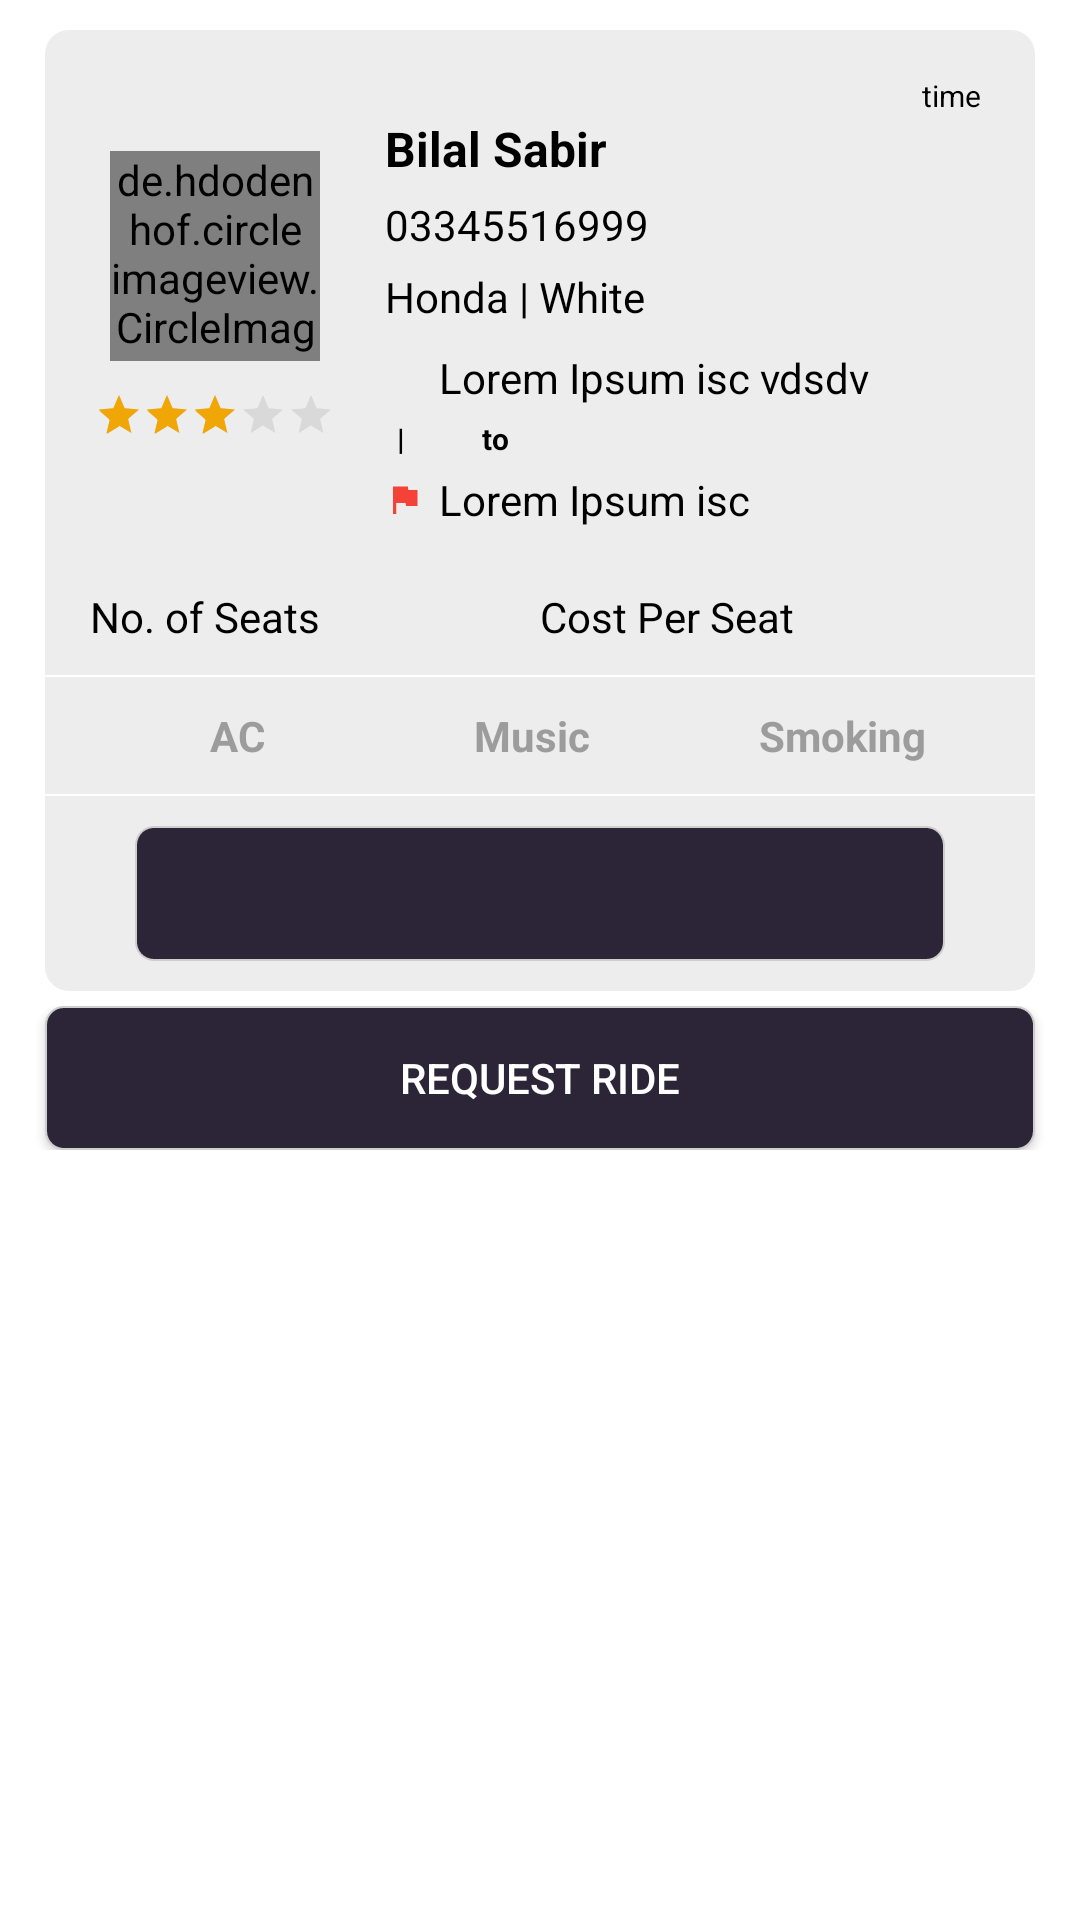

This screen was rendered from an Android layout file. Write that file and the resources it references.
<!-- AndroidManifest.xml: application theme AppTheme -->
<!-- res/layout/items_all_rides.xml -->
<?xml version="1.0" encoding="utf-8"?>
<LinearLayout xmlns:android="http://schemas.android.com/apk/res/android"
    xmlns:app="http://schemas.android.com/apk/res-auto"
    xmlns:tools="http://schemas.android.com/tools"
    android:layout_width="match_parent"
    android:layout_height="wrap_content"
    android:background="#fff"
    android:orientation="vertical">


    <LinearLayout
        android:layout_width="match_parent"
        android:layout_height="wrap_content"
        android:layout_marginStart="15dp"
        android:layout_marginTop="10dp"
        android:layout_marginEnd="15dp"
        android:background="@drawable/dark_background_up"
        android:orientation="horizontal"
        android:padding="10dp">


        <LinearLayout
            android:layout_width="0dp"
            android:layout_height="match_parent"
            android:layout_weight="1"
            android:gravity="center_vertical"
            android:orientation="vertical">


            <de.hdodenhof.circleimageview.CircleImageView
                xmlns:app="http://schemas.android.com/apk/res-auto"
                android:id="@+id/profile_image"
                android:layout_width="70dp"
                android:layout_height="70dp"
                android:layout_gravity="center"
                android:layout_marginEnd="5dp"
                android:src="@drawable/logo"
                app:civ_border_color="#b4b4b4"
                app:civ_border_width="0.5dp" />


            <RatingBar
                android:id="@+id/rating_bar"
                style="?android:attr/ratingBarStyleSmall"
                android:layout_width="wrap_content"
                android:layout_height="15dp"
                android:layout_gravity="center_horizontal"
                android:layout_marginTop="10dp"
                android:layout_marginEnd="5dp"
                android:isIndicator="true"
                android:rating="3"
                android:stepSize="0.5"
                android:theme="@style/RatingBar" />


        </LinearLayout>


        <LinearLayout
            android:layout_width="0dp"
            android:layout_height="match_parent"
            android:layout_weight="2"
            android:orientation="vertical">


            <TextView
                android:id="@+id/status"
                android:layout_width="wrap_content"
                android:layout_height="wrap_content"
                android:layout_gravity="end"
                android:layout_marginEnd="8dp"
                android:gravity="top"
                android:text="Pending"
                android:textColor="#FF9800"
                android:textSize="16sp"
                android:textStyle="bold"
                android:visibility="gone" />


            <TextView
                android:id="@+id/time"
                android:layout_width="wrap_content"
                android:layout_height="wrap_content"
                android:layout_gravity="end"
                android:layout_marginTop="5dp"
                android:layout_marginEnd="8dp"
                android:text="time"
                android:textColor="#000"
                android:textSize="10sp" />


            <TextView
                android:id="@+id/name"
                android:layout_width="wrap_content"
                android:layout_height="wrap_content"
                android:layout_weight="1"
                android:text="Bilal Sabir"
                android:textColor="#000"
                android:textSize="16sp"
                android:textStyle="bold" />


            <TextView
                android:id="@+id/number"
                android:layout_width="wrap_content"
                android:layout_height="wrap_content"
                android:layout_marginTop="5dp"
                android:layout_weight="1"
                android:text="03345516999"
                android:textColor="#000"
                android:textSize="14sp" />


            <TextView
                android:id="@+id/car"
                android:layout_width="wrap_content"
                android:layout_height="wrap_content"
                android:layout_marginTop="5dp"
                android:layout_weight="1"
                android:text="Honda | White"
                android:textColor="#000"
                android:textSize="14sp" />


            <LinearLayout
                android:layout_width="match_parent"
                android:layout_height="wrap_content"
                android:layout_marginTop="8dp"
                android:gravity="center_vertical"
                android:orientation="horizontal">


                <ImageView
                    android:layout_width="13dp"
                    android:layout_height="13dp"
                    android:layout_gravity="start|center_vertical"
                    android:tint="#4CAF50"
                    app:srcCompat="@drawable/mylocation" />


                <TextView
                    android:id="@+id/start_loc"
                    android:layout_width="wrap_content"
                    android:layout_height="wrap_content"
                    android:layout_marginStart="5dp"
                    android:gravity="center_vertical"
                    android:text="Lorem Ipsum isc vdsdv"
                    android:textColor="#000"
                    android:textSize="14sp" />


            </LinearLayout>


            <TextView
                android:layout_width="wrap_content"
                android:layout_height="wrap_content"
                android:layout_marginStart="4dp"
                android:layout_marginTop="4dp"
                android:text="|           to"
                android:textColor="#000"
                android:textSize="10sp"
                android:textStyle="bold" />


            <LinearLayout
                android:layout_width="match_parent"
                android:layout_height="wrap_content"
                android:layout_marginTop="4dp"
                android:gravity="center_vertical"
                android:orientation="horizontal">


                <ImageView
                    android:layout_width="13dp"
                    android:layout_height="13dp"
                    android:layout_gravity="start|center_vertical"
                    android:src="@drawable/flag"
                    android:tint="#F44336" />


                <TextView
                    android:id="@+id/end_loc"
                    android:layout_width="wrap_content"
                    android:layout_height="wrap_content"
                    android:layout_marginStart="5dp"
                    android:gravity="center_vertical"
                    android:text="Lorem Ipsum isc "
                    android:textColor="#000"
                    android:textSize="14sp" />


            </LinearLayout>


        </LinearLayout>


    </LinearLayout>


    <LinearLayout
        android:layout_width="match_parent"
        android:layout_height="wrap_content"
        android:layout_marginStart="15dp"
        android:layout_marginEnd="15dp"
        android:background="@drawable/dark_background_sharp"
        android:orientation="horizontal"
        android:padding="10dp">


        <TextView
            android:id="@+id/seat"
            android:layout_width="0dp"
            android:layout_height="wrap_content"
            android:layout_marginStart="5dp"
            android:layout_weight="1"
            android:text="@string/seats_no"
            android:textColor="#000"
            android:textSize="14sp" />


        <TextView
            android:id="@+id/cost"
            android:layout_width="0dp"
            android:layout_height="wrap_content"
            android:layout_marginEnd="5dp"
            android:layout_weight="1"
            android:text="@string/cost_per_seat"
            android:textColor="#000"
            android:textSize="14sp" />


    </LinearLayout>


    <LinearLayout
        android:layout_width="match_parent"
        android:layout_height="wrap_content"
        android:layout_marginStart="15dp"
        android:layout_marginTop="0.5dp"
        android:layout_marginEnd="15dp"
        android:background="@drawable/dark_background_sharp"
        android:orientation="horizontal"
        android:padding="10dp">


        <TextView
            android:id="@+id/ac"
            android:layout_width="0dp"
            android:layout_height="wrap_content"
            android:layout_marginStart="5dp"
            android:layout_weight="1"
            android:text="@string/ac"
            android:textAlignment="center"
            android:textColor="#9C9C9C"
            android:textSize="14sp"
            android:textStyle="bold" />


        <TextView
            android:id="@+id/music"
            android:layout_width="0dp"
            android:layout_height="wrap_content"
            android:layout_marginEnd="5dp"
            android:layout_weight="1"
            android:text="@string/music"
            android:textAlignment="center"
            android:textColor="#9C9C9C"
            android:textSize="14sp"
            android:textStyle="bold" />


        <TextView
            android:id="@+id/smoke"
            android:layout_width="0dp"
            android:layout_height="wrap_content"
            android:layout_marginEnd="5dp"
            android:layout_weight="1"
            android:text="@string/smoking"
            android:textAlignment="center"
            android:textColor="#9C9C9C"
            android:textSize="14sp"
            android:textStyle="bold" />


    </LinearLayout>


    <LinearLayout
        android:layout_width="match_parent"
        android:layout_height="wrap_content"
        android:layout_marginStart="15dp"
        android:layout_marginTop="0.5dp"
        android:layout_marginEnd="15dp"
        android:background="@drawable/dark_background_down"
        android:orientation="horizontal"
        android:padding="10dp">

        <com.zegocloud.uikit.prebuilt.call.invite.ZegoStartCallInvitationButton
            android:id="@+id/call"
            android:layout_width="0dp"
            android:layout_height="45dp"
            android:layout_marginLeft="20dp"
            android:layout_marginRight="20dp"
            android:layout_weight="1"
            android:text="Call"
            android:visibility="gone"
            android:background="@drawable/button_background"
            app:srcCompat="@drawable/marker"
           android:textColor="@android:color/white"/>

        <ImageButton
            android:id="@+id/map"
            android:layout_width="0dp"
            android:layout_height="45dp"
            android:layout_marginLeft="20dp"
            android:layout_marginRight="20dp"
            android:layout_weight="1"
            android:background="@drawable/button_background"
            app:srcCompat="@drawable/marker"
            app:tint="#fff" />


    </LinearLayout>


    <LinearLayout
        android:layout_width="match_parent"
        android:layout_height="wrap_content"
        android:layout_margin="5dp"
        android:orientation="vertical">


        <Button
            android:id="@+id/btn"
            android:layout_width="match_parent"
            android:layout_height="wrap_content"
            android:layout_marginLeft="10dp"
            android:layout_marginRight="10dp"
            android:background="@drawable/button_background"
            android:text="@string/request_ride"
            android:textColor="#fff" />


    </LinearLayout>


</LinearLayout>
<!-- resources referenced by this layout -->
<resources>
  <!-- drawable button_background (drawable) -->
  <?xml version="1.0" encoding="utf-8"?>
  <shape
      xmlns:android="http://schemas.android.com/apk/res/android"
      android:shape="rectangle">
  
      
      <solid
          android:color="@color/button" >
      </solid>
  
      
      <stroke
          android:dashWidth="5dp"
          android:dashGap="0dp"
          android:width="0.6dp"
          android:color="#cecece" >
      </stroke>
  
      
      
          
          
          
          
      
  
      
      <corners
          android:bottomLeftRadius="6dp"
          android:bottomRightRadius="6dp"
          android:topLeftRadius="6dp"
          android:topRightRadius="6dp"
          >
      </corners>
  
  </shape>
  <!-- drawable dark_background_down (drawable) -->
  <?xml version="1.0" encoding="utf-8"?>
  <shape
      xmlns:android="http://schemas.android.com/apk/res/android"
      android:shape="rectangle">
  
      
      <solid
          android:color="#ededed" >
      </solid>
  
      
      <stroke
          android:dashWidth="5dp"
          android:dashGap="0dp"
          android:width="0dp"
          android:color="#b71d1c1c" >
      </stroke>
  
      
      
          
          
          
          
      
  
      
      <corners
          android:bottomLeftRadius="8dp"
          android:bottomRightRadius="8dp"
          android:topLeftRadius="0dp"
          android:topRightRadius="0dp"
          >
      </corners>
  
  </shape>
  <!-- drawable dark_background_sharp (drawable) -->
  <?xml version="1.0" encoding="utf-8"?>
  <shape
      xmlns:android="http://schemas.android.com/apk/res/android"
      android:shape="rectangle">
  
      
      <solid
          android:color="#ededed" >
      </solid>
  
      
      <stroke
          android:dashWidth="5dp"
          android:dashGap="0dp"
          android:width="0dp"
          android:color="#b71d1c1c" >
      </stroke>
  
      
      
          
          
          
          
      
  
      
      <corners
          android:bottomLeftRadius="0dp"
          android:bottomRightRadius="0dp"
          android:topLeftRadius="0dp"
          android:topRightRadius="0dp"
          >
      </corners>
  
  </shape>
  <!-- drawable dark_background_up (drawable) -->
  <?xml version="1.0" encoding="utf-8"?>
  <shape
      xmlns:android="http://schemas.android.com/apk/res/android"
      android:shape="rectangle">
  
      
      <solid
          android:color="#ededed" >
      </solid>
  
      
      <stroke
          android:dashWidth="5dp"
          android:dashGap="0dp"
          android:width="0dp"
          android:color="#b71d1c1c" >
      </stroke>
  
      
      
          
          
          
          
      
  
      
      <corners
          android:bottomLeftRadius="0dp"
          android:bottomRightRadius="0dp"
          android:topLeftRadius="8dp"
          android:topRightRadius="8dp"
          >
      </corners>
  
  </shape>
  <!-- drawable flag: png bitmap (drawable-hdpi, 173 bytes) -->
  <!-- drawable logo: png bitmap (drawable, 38733 bytes) -->
  <string name="ac">AC</string>
  <string name="cost_per_seat">Cost Per Seat</string>
  <string name="music">Music</string>
  <string name="request_ride">Request Ride</string>
  <string name="seats_no">No. of Seats</string>
  <string name="smoking">Smoking</string>
  <style name="RatingBar" parent="Theme.AppCompat">
          <item name="colorControlNormal">@android:color/darker_gray</item>
          <item name="colorControlActivated">#f0a607</item>
      </style>
  <style name="AppTheme" parent="Theme.MaterialComponents.Light.DarkActionBar">
          
          <item name="colorPrimary">@color/colorPrimary</item>
          <item name="colorPrimaryDark">@color/colorPrimaryDark</item>
          <item name="colorAccent">@color/colorAccent</item>
      </style>
  <color name="button">#2C2538</color>
  <color name="colorPrimary">#2D253A</color>
  <color name="colorPrimaryDark">#2C2538</color>
  <color name="colorAccent">#000</color>
</resources>
